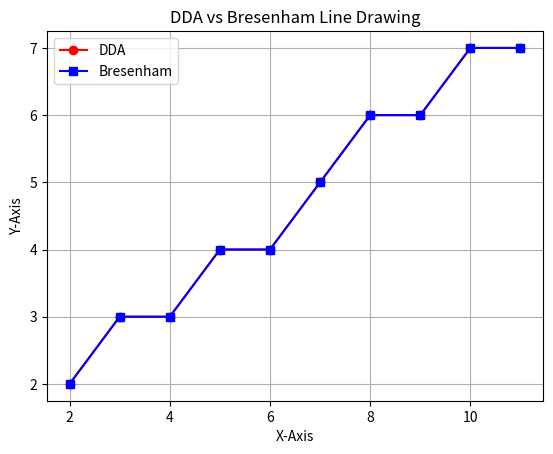

Reproduce this figure in Python.
import matplotlib.pyplot as plt
def dda(x1, y1, x2, y2):
    additions = 0
    multiplications = 0

    dx = x2 - x1
    dy = y2 - y1

    steps = max(abs(dx), abs(dy))
    multiplications += 1

    x_inc = dx / steps
    y_inc = dy / steps
    multiplications += 2

    x, y = x1, y1
    x_points, y_points = [], []

    for _ in range(steps):
        x_points.append(round(x))
        y_points.append(round(y))
        x += x_inc
        y += y_inc
        additions += 2

    return x_points, y_points, additions, multiplications

def bresenham(x1, y1, x2, y2):
    additions = 0
    multiplications = 0  
    dx = abs(x2 - x1)
    dy = abs(y2 - y1)
    additions += 2

    p = 2 * dy - dx
    multiplications += 1
    additions += 1

    x, y = x1, y1
    x_points, y_points = [], []

    for _ in range(dx):
        x_points.append(x)
        y_points.append(y)

        if p >= 0:
            y += 1
            p += 2 * (dy - dx)
            additions += 3
            multiplications += 1
        else:
            p += 2 * dy
            additions += 1
            multiplications += 1

        x += 1
        additions += 1

    return x_points, y_points, additions, multiplications

x1, y1, x2, y2 = 2, 2, 12, 8

dda_x, dda_y, dda_add, dda_mul = dda(x1, y1, x2, y2)
b_x, b_y, b_add, b_mul = bresenham(x1, y1, x2, y2)

print("DDA -> Additions:", dda_add, "Multiplications:", dda_mul)
print("Bresenham -> Additions:", b_add, "Multiplications:", b_mul)
plt.plot(dda_x, dda_y, 'ro-', label="DDA")
plt.plot(b_x, b_y, 'bs-', label="Bresenham")
plt.legend()
plt.grid(True)
plt.title("DDA vs Bresenham Line Drawing")
plt.xlabel("X-Axis")
plt.ylabel("Y-Axis")
plt.show()

